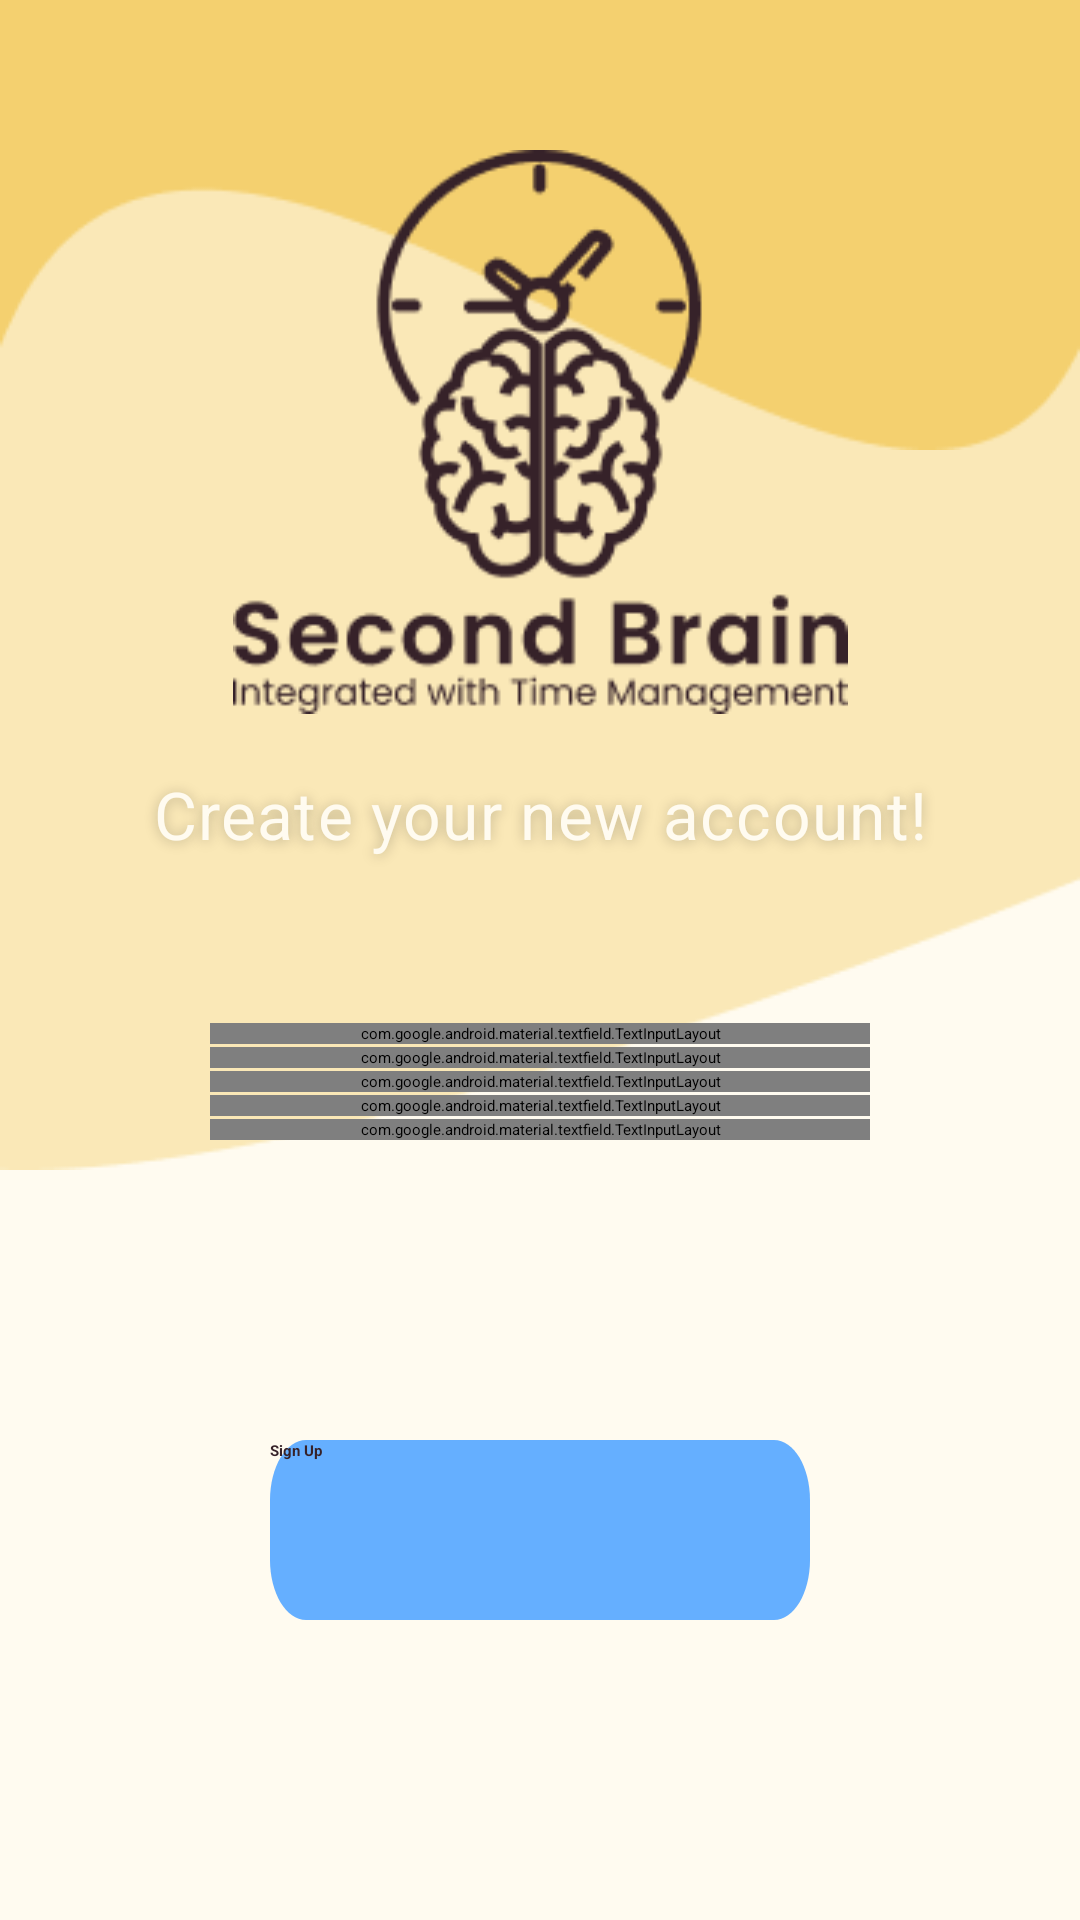

Produce the Android XML layout that renders to this screen, including the resource entries it uses.
<!-- AndroidManifest.xml: application theme AppTheme.NoActionBar -->
<!-- res/layout/activity_register.xml -->
<?xml version="1.0" encoding="utf-8"?>
<androidx.constraintlayout.widget.ConstraintLayout xmlns:android="http://schemas.android.com/apk/res/android"
    xmlns:app="http://schemas.android.com/apk/res-auto"
    xmlns:tools="http://schemas.android.com/tools"
    android:layout_width="match_parent"
    android:layout_height="match_parent"
    android:background="#FFFBF0"
    tools:context=".LoginActivity">

    <View
        android:id="@+id/rectangle_5"
        android:layout_width="match_parent"
        android:layout_height="390dp"
        android:layout_alignParentLeft="true"
        android:layout_alignParentTop="true"
        android:layout_marginTop="414dp"
        android:background="@drawable/rectangle54" />
    <View
        android:id="@+id/rectangle_6"
        android:layout_width="match_parent"
        android:layout_height="150dp"
        android:layout_alignParentLeft="true"
        android:layout_alignParentTop="true"
        android:layout_marginTop="414dp"
        android:background="@drawable/rectangle55" />


    <View
        android:id="@+id/vector"
        android:layout_width="205dp"
        android:layout_height="188dp"
        android:background="@drawable/logo_aplikasi"
        app:layout_constraintEnd_toEndOf="parent"
        app:layout_constraintStart_toStartOf="parent"
        app:layout_constraintTop_toTopOf="parent"
        android:layout_marginTop="50dp"/>

    <TextView
        android:id="@+id/create_your"
        android:layout_width="267dp"
        android:layout_height="67dp"
        android:layout_alignParentTop="true"
        android:layout_centerHorizontal="true"
        android:gravity="center_horizontal|center_vertical"
        android:text="@string/create_your"
        android:textAppearance="@style/welcome_bac"
        app:layout_constraintEnd_toEndOf="parent"
        app:layout_constraintStart_toStartOf="parent"
        app:layout_constraintTop_toBottomOf="@+id/vector" />


    <com.google.android.material.textfield.TextInputLayout
        android:id="@+id/name"
        android:layout_width="match_parent"
        android:layout_height="wrap_content"
        android:layout_marginHorizontal="70dp"
        android:layout_marginTop="36dp"
        app:boxStrokeColor="@color/Primary"
        app:hintTextColor="@color/Primary"
        app:layout_constraintEnd_toEndOf="parent"
        app:layout_constraintHorizontal_bias="0.485"
        app:layout_constraintStart_toStartOf="parent"
        app:layout_constraintTop_toBottomOf="@+id/create_your"
        app:startIconDrawable="@drawable/baseline_person_24">

        <com.google.android.material.textfield.TextInputEditText
            android:id="@+id/nameEt"
            android:layout_width="match_parent"
            android:layout_height="wrap_content"
            android:hint="Name"
            android:inputType="text" />
    </com.google.android.material.textfield.TextInputLayout>

    <com.google.android.material.textfield.TextInputLayout
        android:id="@+id/email"
        android:layout_width="match_parent"
        android:layout_height="wrap_content"
        android:layout_marginHorizontal="70dp"
        android:layout_marginTop="1dp"
        app:boxStrokeColor="@color/Primary"
        app:hintTextColor="@color/Primary"
        app:layout_constraintEnd_toEndOf="parent"
        app:layout_constraintHorizontal_bias="0.5"
        app:layout_constraintStart_toStartOf="parent"
        app:layout_constraintTop_toBottomOf="@id/name"
        app:startIconDrawable="@drawable/baseline_email_24">

        <com.google.android.material.textfield.TextInputEditText
            android:id="@+id/emailEt"
            android:layout_width="match_parent"
            android:layout_height="wrap_content"
            android:hint="Email"
            android:inputType="textEmailAddress" />
    </com.google.android.material.textfield.TextInputLayout>

    <com.google.android.material.textfield.TextInputLayout
        android:id="@+id/phone"
        android:layout_width="match_parent"
        android:layout_height="wrap_content"
        android:layout_marginHorizontal="70dp"
        android:layout_marginTop="1dp"
        app:boxStrokeColor="@color/Primary"
        app:hintTextColor="@color/Primary"
        app:layout_constraintEnd_toEndOf="parent"
        app:layout_constraintHorizontal_bias="0.5"
        app:layout_constraintStart_toStartOf="parent"
        app:layout_constraintTop_toBottomOf="@id/email"
        app:startIconDrawable="@drawable/baseline_local_phone_24">

        <com.google.android.material.textfield.TextInputEditText
            android:id="@+id/phoneET"
            android:layout_width="match_parent"
            android:layout_height="wrap_content"
            android:hint="Phone Number"
            android:inputType="number" />

    </com.google.android.material.textfield.TextInputLayout>

    <com.google.android.material.textfield.TextInputLayout
        android:id="@+id/pass"
        android:layout_width="match_parent"
        android:layout_height="wrap_content"
        android:layout_marginHorizontal="70dp"
        android:layout_marginTop="1dp"
        app:boxStrokeColor="@color/Primary"
        app:hintTextColor="@color/Primary"
        app:layout_constraintEnd_toEndOf="parent"
        app:layout_constraintHorizontal_bias="0.5"
        app:layout_constraintStart_toStartOf="parent"
        app:layout_constraintTop_toBottomOf="@id/phone"
        app:passwordToggleEnabled="true"
        app:startIconDrawable="@drawable/baseline_lock_24">

        <com.google.android.material.textfield.TextInputEditText
            android:id="@+id/passET"
            android:layout_width="match_parent"
            android:layout_height="wrap_content"
            android:hint="Password"
            android:inputType="textPassword" />
    </com.google.android.material.textfield.TextInputLayout>

    <com.google.android.material.textfield.TextInputLayout
        android:id="@+id/confirmpass"
        android:layout_width="match_parent"
        android:layout_height="wrap_content"
        android:layout_marginHorizontal="70dp"
        android:layout_marginTop="1dp"
        app:boxStrokeColor="@color/Primary"
        app:hintTextColor="@color/Primary"
        app:layout_constraintEnd_toEndOf="parent"
        app:layout_constraintHorizontal_bias="0.5"
        app:layout_constraintStart_toStartOf="parent"
        app:layout_constraintTop_toBottomOf="@id/pass"
        app:passwordToggleEnabled="true"
        app:startIconDrawable="@drawable/baseline_lock_24">

        <com.google.android.material.textfield.TextInputEditText
            android:id="@+id/confirmPassET"
            android:layout_width="match_parent"
            android:layout_height="wrap_content"
            android:hint="Confirm Password"
            android:inputType="textPassword" />
    </com.google.android.material.textfield.TextInputLayout>

    <androidx.appcompat.widget.AppCompatButton
        android:id="@+id/btn_regis"
        android:layout_width="0dp"
        android:layout_height="wrap_content"
        android:layout_marginHorizontal="90dp"
        android:background="@drawable/rectangle_4"
        android:text="Sign Up"
        android:textColor="@color/Neutral"
        android:textStyle="bold"
        app:layout_constraintBottom_toBottomOf="parent"
        app:layout_constraintEnd_toEndOf="parent"
        app:layout_constraintHorizontal_bias="0.5"
        app:layout_constraintStart_toStartOf="parent"
        app:layout_constraintTop_toBottomOf="@+id/confirmpass" />


</androidx.constraintlayout.widget.ConstraintLayout>
<!-- resources referenced by this layout -->
<resources>
  <color name="Neutral">#362229</color>
  <color name="Primary">#F4D06F</color>
  <!-- drawable logo_aplikasi: png bitmap (drawable, 13540 bytes) -->
  <!-- drawable rectangle54: png bitmap (drawable, 2395 bytes) -->
  <!-- drawable rectangle55: png bitmap (drawable, 2048 bytes) -->
  <!-- drawable rectangle_4 (drawable) -->
  <vector
      xmlns:android="http://schemas.android.com/apk/res/android"
      xmlns:aapt="http://schemas.android.com/aapt"
      android:width="300dp"
      android:height="60dp"
      android:viewportWidth="300"
      android:viewportHeight="60"
      >
      <group>
          <clip-path
              android:pathData="M20 0H280C291.046 0 300 8.95431 300 20V40C300 51.0457 291.046 60 280 60H20C8.95431 60 0 51.0457 0 40V20C0 8.95431 8.95431 0 20 0Z"
              />
          <path
              android:pathData="M0 0V60H300V0"
              android:fillColor="#65AFFF"
              />
      </group>
  </vector>
  <string name="create_your">
      Create your new account!
      </string>
  <style name="welcome_bac">
          <item name="android:textSize">22sp</item>
          <item name="android:letterSpacing">0.02</item>
          <item name="android:textColor">#FFFBF0</item>
          <item name="android:shadowColor">#40000000</item>
          <item name="android:shadowDx">0</item>
          <item name="android:shadowDy">1</item>
          <item name="android:shadowRadius">10</item>
      </style>
</resources>
